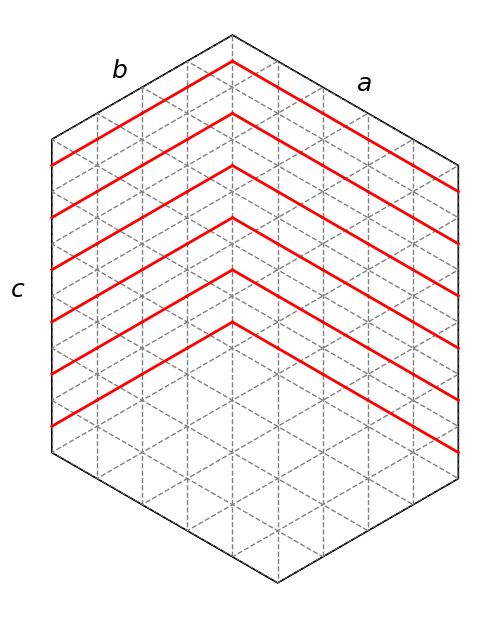

Reproduce this figure in Python.
import numpy as np
import matplotlib.pyplot as plt
from matplotlib.path import Path
from matplotlib.patches import PathPatch


def dir(deg):
    """
    Convert an angle in degrees to a unit complex number.
    """
    theta = np.radians(deg)
    return np.cos(theta) + np.sin(theta) * 1j


def plotline(ax, z1, z2, *args, **kwargs):
    """
    Plot a line between two complex numbers.
    """
    return ax.plot((z1.real, z2.real), (z1.imag, z2.imag), *args, **kwargs)


def draw_bounding_hexagon(ax, vertices):
    """
    Draw the bounding hexagon on a `ax` instance.
    """
    coords = [(z.real, z.imag) for z in vertices]
    xlist, ylist = zip(*coords)
    ax.plot(xlist, ylist, "k-", lw=1)
    codes = [Path.MOVETO] + 5 * [Path.LINETO] + [Path.CLOSEPOLY]
    patch = PathPatch(Path(coords, codes), facecolor="none", ec="k")
    ax.add_patch(patch)
    return patch


def draw_background_triangle_lattice(ax, ULR, n):
    """
    Draw the background triangle lattice in a hexagon.
    """
    U, L, R = ULR
    lines = []
    for i in range(-n, n):
        for P, Q in [[U, L], [U, R], [L, U]]:
            v1 = i * P + n * Q
            v2 = i * P - n * Q
            lines.extend(
                plotline(ax, v1, v2, '--', color=(0.5, 0.5, 0.5), lw=1)
            )
    return lines


def draw_paths_on_hexagon(ax, size, ULR, paths):
    a, b, c = size
    U, L, R = ULR
    for i, path in enumerate(paths[1:-1]):
        start = b * L + (i + 0.5) * U
        v1 = start
        for ht1, ht2 in zip(path[:-1], path[1:]):
            if ht1 < ht2:
                v2 = v1 - L
            else:
                v2 = v1 + R
            plotline(ax, v1, v2, 'r-', lw=2)
            v1 = v2


def draw_hexagon_on_triangle_lattice(size, s=None):
    """
    Draw hexagon on the triangle lattice.
    :param a, b, c: side lengths of the hexagon.
    :param s: a state in the sampling Markov chain, it's indeed a tiling
        represented as a set of nonintersecting paths.
    """
    U = dir(90)
    L = dir(210)
    R = dir(-30)

    a, b, c = size
    K = np.sqrt(3) / 2
    A = c * U
    B = b * L
    C = a * R

    fig = plt.figure(figsize=(6, 6), dpi=100)
    ax = fig.add_axes([0, 0, 1, 1], aspect=1)
    ax.axis([-b * K - 0.5, a * K + 0.5, -(a + b) / 2 - 0.5, c + 0.5])
    ax.axis("off")

    verts = [A, A + B, B, B + C, C, A + C, A]
    n = 2 * (a + b + c)
    patch = draw_bounding_hexagon(ax, verts)
    lines = draw_background_triangle_lattice(ax, (U, L, R), n)
    for line in lines:
        line.set_clip_path(patch)

    s0 = [
        [max(j - a, 0) if k == 0 else k + min(j, b) for j in range(a + b + 1)]
        for k in range(c + 2)
    ]
    print(s0)

    draw_paths_on_hexagon(ax, size, (U, L, R), s0)

    size = 18
    z = A + C / 2
    ax.text(z.real + 0.2, z.imag + 0.2, "$a$", fontsize=size)
    z = A + B / 2
    ax.text(z.real - 0.6, z.imag + 0.2, "$b$", fontsize=size)
    z = A / 2 + B
    ax.text(z.real - 0.8, z.imag, "$c$", fontsize=size)
    fig.savefig("hexagon.png")


draw_hexagon_on_triangle_lattice((5, 4, 6))
